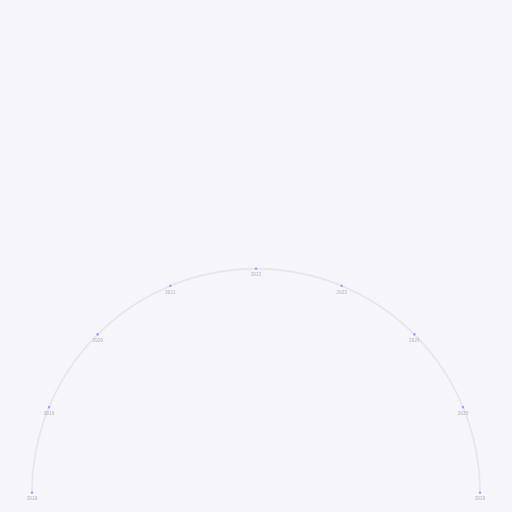
t = 0.00 s
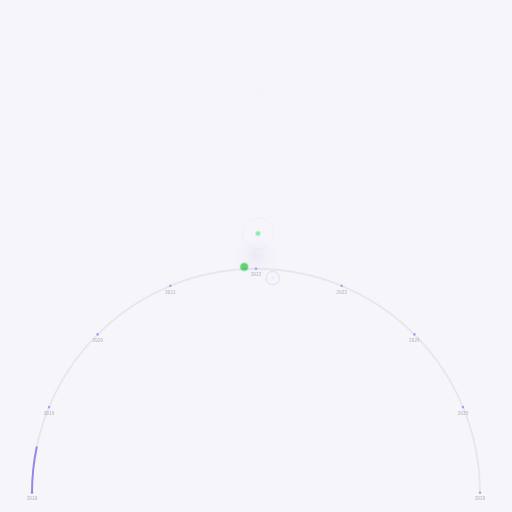
t = 1.99 s
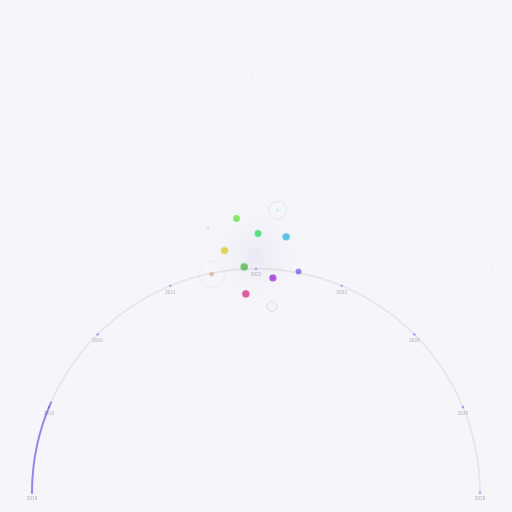
t = 4.00 s
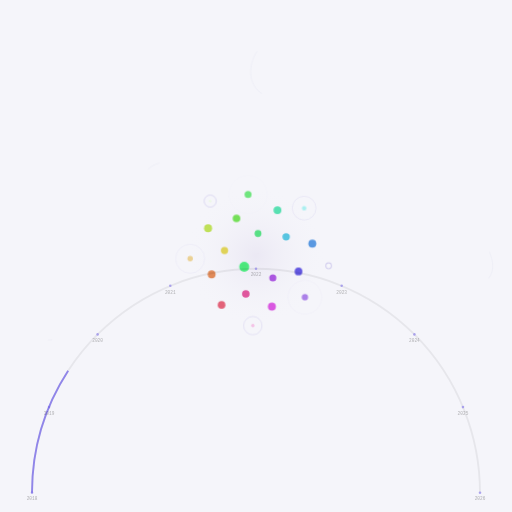
t = 5.50 s
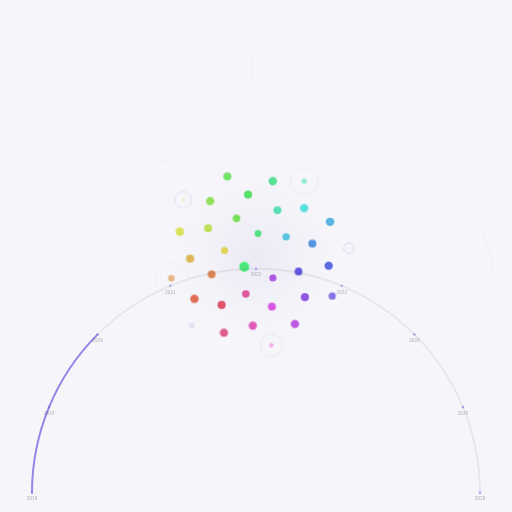
t = 7.50 s
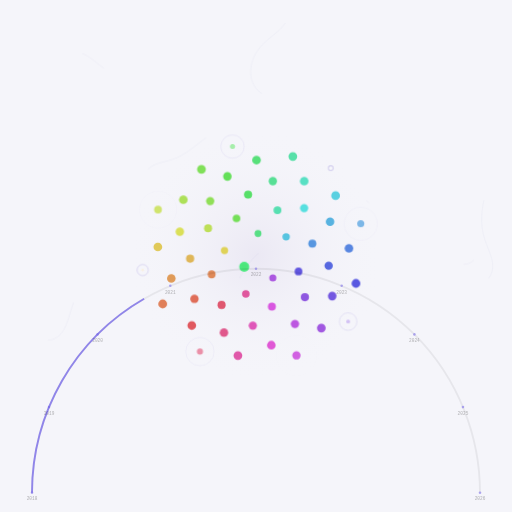
t = 10.00 s

The animated SVG that drew these frames (rendered in a browser with its animation timeline set to each time). Animation: 2 SMIL elements (animate=2), 7 CSS @keyframes rules; frames cover the first 10.00 s, repeats indefinitely.

<svg xmlns="http://www.w3.org/2000/svg" viewBox="0 0 800 800" width="800" height="800">
<defs>
<filter id="spiralGlow" x="-50%" y="-50%" width="200%" height="200%"><feGaussianBlur in="SourceGraphic" stdDeviation="3" result="b"/><feComposite in="SourceGraphic" in2="b" operator="over"/></filter>
<radialGradient id="bgRad" cx="50%" cy="50%" r="0%">
  <stop offset="0%" stop-color="#d8d0e8" stop-opacity="0.35"/>
  <stop offset="100%" stop-color="#f5f5fa" stop-opacity="0"/>
  <animate attributeName="r" from="0%" to="75%" dur="30.0s" fill="freeze"/>
</radialGradient>
</defs>
<style>
  @keyframes dotAppear{
    0%{r:0;opacity:0;fill:white}
    8%{opacity:1;fill:white}
    25%{opacity:.9}
    50%{opacity:.88}
    100%{opacity:.85}
  }
  @keyframes pulse{
    0%,100%{opacity:.7;r:6.0}
    50%{opacity:1;r:8.0}
  }
  @keyframes ripple{
    0%{r:0;opacity:.55;stroke-width:1.8}
    100%{r:35;opacity:0;stroke-width:.3}
  }
  @keyframes flowDraw{
    0%{stroke-dashoffset:var(--len,500)}
    100%{stroke-dashoffset:0}
  }
  @keyframes glowIn{
    0%{opacity:0}
    100%{opacity:1}
  }
  @keyframes arcFill{
    0%{stroke-dashoffset:1099.6}
    100%{stroke-dashoffset:0}
  }
  @keyframes bgRadial{
    0%{r:0%;opacity:0}
    100%{r:70%;opacity:.25}
  }
  .fd{fill:none;animation:flowDraw var(--dur,4s) ease-in-out var(--del,0s) both}
</style>
<rect width="800" height="800" fill="#f5f5fa"/>
<rect width="800" height="800" fill="url(#bgRad)"/>
<g id="flowField" opacity="0.22">
<path class="fd" d="M409.5,146.6 L405.8,143.8 L402.4,140.7 L399.4,137.2 L396.9,133.4 L394.9,129.3 L393.3,124.9 L392.3,120.4 L391.8,115.9 L391.6,111.3 L392.0,106.7 L392.7,102.1 L393.7,97.7 L395.1,93.3 L396.8,89.0 L398.8,84.9 L401.2,80.9 L403.8,77.1 L406.6,73.5 L409.7,70.1 L413.0,66.8 L416.4,63.7 L419.9,60.7 L423.4,57.8 L427.0,54.9 L430.5,52.0 L434.0,49.0 L437.4,45.9 L440.6,42.5 L443.5,39.0 L446.3,35.3" stroke="rgb(68,82,160)" stroke-width="0.8" opacity="0.35" stroke-dasharray="138.0" style="--len:138.0;--dur:10.5s;--del:0.0s"/>
<path class="fd" d="M763.4,435.0 L766.0,431.1 L767.9,427.0 L769.2,422.6 L769.8,418.0 L769.8,413.4 L769.3,408.8 L768.4,404.3 L767.1,399.9 L765.6,395.6 L764.0,391.3 L762.3,387.0 L760.6,382.7 L759.0,378.4 L757.5,374.0 L756.2,369.6 L755.1,365.2 L754.2,360.7 L753.5,356.1 L753.0,351.5 L752.7,347.0 L752.7,342.4 L752.8,337.8 L753.0,333.2 L753.5,328.6 L754.1,324.0 L754.8,319.5 L755.7,315.0 L756.6,310.5 L757.7,306.0 L758.9,301.5" stroke="rgb(68,78,160)" stroke-width="0.8" opacity="0.35" stroke-dasharray="138.0" style="--len:138.0;--dur:11.0s;--del:1.2s"/>
<path class="fd" d="M231.3,264.6 L234.7,261.5 L238.5,258.9 L242.7,256.9 L247.0,255.4 L251.4,254.1 L255.8,252.9 L260.3,251.7 L264.7,250.5 L269.1,249.1 L273.4,247.5 L277.7,245.7 L281.8,243.7 L285.8,241.4 L289.7,239.0 L293.6,236.5 L297.3,233.8 L301.0,231.1 L304.7,228.3 L308.3,225.5 L312.0,222.7 L315.6,219.9 L319.3,217.1 L323.0,214.4 L326.7,211.7 L330.4,209.0 L334.2,206.3 L337.9,203.6 L341.6,200.9 L345.2,198.0 L348.8,195.1" stroke="rgb(68,73,160)" stroke-width="0.8" opacity="0.35" stroke-dasharray="138.0" style="--len:138.0;--dur:11.5s;--del:2.4s"/>
<path class="fd" d="M74.7,531.7 L79.2,531.1 L83.6,529.8 L87.7,527.7 L91.4,525.0 L94.7,521.8 L97.6,518.2 L100.0,514.3 L102.1,510.2 L103.9,505.9 L105.5,501.6 L107.0,497.3 L108.4,492.9 L109.7,488.5 L111.1,484.1 L112.5,479.7 L113.9,475.3 L115.5,471.0 L117.1,466.7 L118.9,462.5 L120.9,458.3 L123.0,454.2 L125.3,450.2 L127.8,446.4 L130.5,442.6 L133.3,439.0 L136.3,435.6 L139.5,432.2 L142.8,429.0 L146.2,425.9 L149.6,422.8" stroke="rgb(68,68,160)" stroke-width="0.8" opacity="0.35" stroke-dasharray="138.0" style="--len:138.0;--dur:12.0s;--del:3.6s"/>
<path class="fd" d="M404.0,395.7 L400.6,398.8 L397.3,402.0 L394.1,405.4 L391.1,408.8 L388.2,412.4 L385.3,416.0 L382.7,419.8 L380.2,423.6 L377.9,427.6 L375.8,431.7 L374.1,436.0 L372.6,440.3 L371.5,444.8 L370.7,449.3 L370.2,453.9 L370.1,458.5 L370.2,463.1 L370.5,467.7 L371.0,472.3 L371.5,476.8 L372.2,481.4 L372.9,486.0 L373.6,490.5 L374.3,495.0 L375.1,499.6 L375.9,504.1 L376.7,508.6 L377.6,513.1 L378.5,517.6 L379.5,522.1" stroke="rgb(73,68,160)" stroke-width="0.8" opacity="0.35" stroke-dasharray="138.0" style="--len:138.0;--dur:12.5s;--del:4.8s"/>
<path class="fd" d="M128.3,83.7 L132.6,85.5 L136.6,87.6 L140.5,90.1 L144.3,92.7 L147.9,95.5 L151.5,98.4 L155.1,101.3 L158.8,104.1 L162.5,106.8 L166.4,109.3 L170.3,111.6 L174.5,113.6 L178.7,115.3 L183.1,116.7 L187.6,117.8 L192.1,118.5 L196.7,118.9 L201.3,119.0 L205.9,118.9 L210.5,118.6 L215.1,118.1 L219.6,117.6 L224.2,117.0 L228.8,116.5 L233.4,116.1 L238.0,115.9 L242.6,115.9 L247.2,116.2 L251.7,116.7 L256.2,117.7" stroke="rgb(78,68,160)" stroke-width="0.8" opacity="0.35" stroke-dasharray="138.0" style="--len:138.0;--dur:10.5s;--del:6.0s"/>
<path class="fd" d="M724.3,412.9 L728.8,412.6 L733.2,411.2 L737.3,409.1 L740.9,406.2 L743.8,402.7 L746.2,398.7 L747.9,394.4 L749.1,390.0 L749.9,385.5 L750.4,380.9 L750.6,376.3 L750.7,371.7 L750.7,367.1 L750.7,362.5 L750.7,357.9 L750.8,353.3 L751.0,348.7 L751.2,344.1 L751.5,339.5 L752.0,335.0 L752.6,330.4 L753.2,325.8 L754.0,321.3 L754.9,316.8 L755.9,312.3 L757.0,307.8 L758.2,303.4 L759.4,299.0 L760.7,294.5 L762.0,290.1" stroke="rgb(82,68,160)" stroke-width="0.8" opacity="0.35" stroke-dasharray="138.0" style="--len:138.0;--dur:11.0s;--del:7.2s"/>
<path class="fd" d="M576.4,317.3 L573.1,314.0 L570.1,310.6 L567.1,307.1 L564.1,303.6 L561.1,300.1 L558.0,296.7 L554.7,293.5 L551.1,290.6 L547.3,288.0 L543.2,286.0 L538.8,284.6 L534.2,284.0 L529.6,284.2 L525.1,285.0 L520.7,286.5 L516.6,288.4 L512.5,290.7 L508.7,293.1 L504.8,295.7 L501.0,298.3 L497.2,300.8 L493.3,303.3 L489.3,305.6 L485.3,307.8 L481.1,309.8 L476.9,311.6 L472.6,313.2 L468.3,314.7 L463.9,316.1 L459.5,317.3" stroke="rgb(87,68,160)" stroke-width="0.8" opacity="0.35" stroke-dasharray="138.0" style="--len:138.0;--dur:11.5s;--del:8.4s"/>
<path class="fd" d="M702.3,615.5 L706.3,617.6 L710.6,619.4 L714.9,620.8 L719.5,621.8 L724.0,622.1 L728.6,621.9 L733.2,621.1 L737.5,619.7 L741.8,617.9 L745.8,615.7 L749.8,613.3 L753.6,610.8 L757.4,608.2 L761.2,605.6 L765.0,603.0 L768.8,600.5 L772.8,598.1 L776.8,595.9 L780.9,593.8 L785.1,591.9 L789.3,590.1 L793.6,588.3 L797.8,586.6" stroke="rgb(91,68,160)" stroke-width="0.8" opacity="0.35" stroke-dasharray="106.0" style="--len:106.0;--dur:12.0s;--del:9.6s"/>
<path class="fd" d="M761.7,791.8 L765.3,794.5 L768.9,797.4" stroke="rgb(96,68,160)" stroke-width="0.8" opacity="0.35" stroke-dasharray="9.0" style="--len:9.0;--dur:12.5s;--del:10.8s"/>
<path class="fd" d="M218.0,659.1 L217.6,663.6 L216.8,668.2 L215.5,672.6 L213.8,676.9 L211.7,681.0 L209.2,684.8 L206.3,688.4 L203.1,691.7 L199.7,694.7 L196.0,697.5 L192.2,700.1 L188.3,702.6 L184.4,705.0 L180.5,707.4 L176.5,709.7 L172.6,712.2 L168.8,714.8 L165.1,717.5 L161.6,720.4 L158.2,723.6 L155.1,726.9 L152.2,730.5 L149.6,734.3 L147.2,738.2 L145.2,742.4 L143.3,746.6 L141.7,750.9 L140.3,755.2 L138.9,759.6 L137.6,764.1" stroke="rgb(100,68,160)" stroke-width="0.8" opacity="0.35" stroke-dasharray="138.0" style="--len:138.0;--dur:10.5s;--del:12.0s"/>
<path class="fd" d="M321.1,601.6 L317.0,599.4 L312.7,597.9 L308.2,597.0 L303.6,596.9 L299.0,597.5 L294.6,598.7 L290.3,600.4 L286.3,602.6 L282.5,605.2 L278.9,608.1 L275.6,611.3 L272.6,614.8 L269.8,618.4 L267.2,622.2 L264.8,626.2 L262.7,630.2 L260.6,634.4 L258.7,638.5 L256.9,642.8 L255.1,647.0 L253.2,651.2 L251.4,655.4 L249.5,659.6 L247.4,663.7 L245.3,667.8 L242.9,671.8 L240.4,675.6 L237.7,679.3 L234.8,682.9 L231.7,686.3" stroke="rgb(105,68,160)" stroke-width="0.8" opacity="0.35" stroke-dasharray="138.0" style="--len:138.0;--dur:11.0s;--del:13.2s"/>
<path class="fd" d="M330.1,522.2 L326.6,519.2 L322.7,516.9 L318.3,515.3 L313.8,514.6 L309.2,514.7 L304.7,515.6 L300.4,517.3 L296.4,519.5 L292.7,522.2 L289.2,525.3 L286.0,528.6 L283.0,532.1 L280.2,535.7 L277.6,539.5 L275.1,543.4 L272.7,547.3 L270.4,551.3 L268.3,555.3 L266.2,559.5 L264.3,563.6 L262.5,567.9 L260.8,572.1 L259.3,576.5 L258.0,580.9 L256.8,585.4 L255.9,589.9 L255.0,594.4 L254.4,598.9 L253.8,603.5 L253.4,608.1" stroke="rgb(110,68,160)" stroke-width="0.8" opacity="0.35" stroke-dasharray="138.0" style="--len:138.0;--dur:11.5s;--del:14.4s"/>
<path class="fd" d="M112.4,128.6 L114.3,124.4 L117.0,120.7 L120.6,117.8 L124.8,115.8 L129.2,114.8 L133.8,114.7 L138.4,115.2 L142.9,116.1 L147.3,117.4 L151.7,118.9 L156.0,120.4 L160.4,121.9 L164.8,123.2 L169.2,124.5 L173.7,125.5 L178.2,126.3 L182.8,126.8 L187.4,127.1 L192.0,127.1 L196.6,126.9 L201.2,126.5 L205.7,125.9 L210.3,125.2 L214.8,124.4 L219.3,123.6 L223.9,122.8 L228.4,122.0 L233.0,121.4 L237.5,121.0 L242.1,120.9" stroke="rgb(114,68,160)" stroke-width="0.8" opacity="0.35" stroke-dasharray="138.0" style="--len:138.0;--dur:12.0s;--del:15.6s"/>
<path class="fd" d="M439.1,23.8 L443.0,21.3 L446.4,18.2 L449.3,14.6 L451.6,10.7 L453.5,6.5 L454.9,2.1" stroke="rgb(119,68,160)" stroke-width="0.8" opacity="0.35" stroke-dasharray="28.0" style="--len:28.0;--dur:12.5s;--del:16.8s"/>
</g>
<g id="ripples">
<circle cx="381.6" cy="416.9" r="0" fill="none" stroke="rgba(100,80,200,0.45)" stroke-width="1.8" opacity="0" style="animation:ripple 1.5s ease-out 0.00s both"/>
<circle cx="403.1" cy="364.8" r="0" fill="none" stroke="rgba(100,80,200,0.45)" stroke-width="1.8" opacity="0" style="animation:ripple 1.5s ease-out 1.20s both"/>
<circle cx="426.3" cy="434.3" r="0" fill="none" stroke="rgba(100,80,200,0.45)" stroke-width="1.8" opacity="0" style="animation:ripple 1.5s ease-out 1.70s both"/>
<circle cx="350.8" cy="391.3" r="0" fill="none" stroke="rgba(100,80,200,0.45)" stroke-width="1.8" opacity="0" style="animation:ripple 1.5s ease-out 2.08s both"/>
<circle cx="447.1" cy="370.0" r="0" fill="none" stroke="rgba(100,80,200,0.45)" stroke-width="1.8" opacity="0" style="animation:ripple 1.5s ease-out 2.40s both"/>
<circle cx="384.1" cy="459.1" r="0" fill="none" stroke="rgba(100,80,200,0.45)" stroke-width="1.8" opacity="0" style="animation:ripple 1.5s ease-out 2.68s both"/>
<circle cx="369.5" cy="341.3" r="0" fill="none" stroke="rgba(100,80,200,0.45)" stroke-width="1.8" opacity="0" style="animation:ripple 1.5s ease-out 2.94s both"/>
<circle cx="466.4" cy="424.2" r="0" fill="none" stroke="rgba(100,80,200,0.45)" stroke-width="1.8" opacity="0" style="animation:ripple 1.5s ease-out 3.17s both"/>
<circle cx="330.7" cy="428.6" r="0" fill="none" stroke="rgba(100,80,200,0.45)" stroke-width="1.8" opacity="0" style="animation:ripple 1.5s ease-out 3.39s both"/>
<circle cx="433.5" cy="328.4" r="0" fill="none" stroke="rgba(100,80,200,0.45)" stroke-width="1.8" opacity="0" style="animation:ripple 1.5s ease-out 3.60s both"/>
<circle cx="424.8" cy="479.1" r="0" fill="none" stroke="rgba(100,80,200,0.45)" stroke-width="1.8" opacity="0" style="animation:ripple 1.5s ease-out 3.79s both"/>
<circle cx="325.1" cy="356.6" r="0" fill="none" stroke="rgba(100,80,200,0.45)" stroke-width="1.8" opacity="0" style="animation:ripple 1.5s ease-out 3.98s both"/>
<circle cx="488.0" cy="380.7" r="0" fill="none" stroke="rgba(100,80,200,0.45)" stroke-width="1.8" opacity="0" style="animation:ripple 1.5s ease-out 4.16s both"/>
<circle cx="346.2" cy="476.5" r="0" fill="none" stroke="rgba(100,80,200,0.45)" stroke-width="1.8" opacity="0" style="animation:ripple 1.5s ease-out 4.33s both"/>
<circle cx="387.6" cy="304.0" r="0" fill="none" stroke="rgba(100,80,200,0.45)" stroke-width="1.8" opacity="0" style="animation:ripple 1.5s ease-out 4.49s both"/>
<circle cx="476.4" cy="464.4" r="0" fill="none" stroke="rgba(100,80,200,0.45)" stroke-width="1.8" opacity="0" style="animation:ripple 1.5s ease-out 4.65s both"/>
<circle cx="297.1" cy="404.2" r="0" fill="none" stroke="rgba(100,80,200,0.45)" stroke-width="1.8" opacity="0" style="animation:ripple 1.5s ease-out 4.80s both"/>
<circle cx="475.2" cy="325.2" r="0" fill="none" stroke="rgba(100,80,200,0.45)" stroke-width="1.8" opacity="0" style="animation:ripple 1.5s ease-out 4.95s both"/>
<circle cx="395.0" cy="508.8" r="0" fill="none" stroke="rgba(100,80,200,0.45)" stroke-width="1.8" opacity="0" style="animation:ripple 1.5s ease-out 5.09s both"/>
<circle cx="328.4" cy="314.2" r="0" fill="none" stroke="rgba(100,80,200,0.45)" stroke-width="1.8" opacity="0" style="animation:ripple 1.5s ease-out 5.24s both"/>
<circle cx="513.5" cy="415.3" r="0" fill="none" stroke="rgba(100,80,200,0.45)" stroke-width="1.8" opacity="0" style="animation:ripple 1.5s ease-out 5.38s both"/>
<circle cx="303.8" cy="466.9" r="0" fill="none" stroke="rgba(100,80,200,0.45)" stroke-width="1.8" opacity="0" style="animation:ripple 1.5s ease-out 5.53s both"/>
<circle cx="426.3" cy="283.1" r="0" fill="none" stroke="rgba(100,80,200,0.45)" stroke-width="1.8" opacity="0" style="animation:ripple 1.5s ease-out 5.68s both"/>
<circle cx="460.9" cy="506.2" r="0" fill="none" stroke="rgba(100,80,200,0.45)" stroke-width="1.8" opacity="0" style="animation:ripple 1.5s ease-out 5.82s both"/>
<circle cx="281.0" cy="362.0" r="0" fill="none" stroke="rgba(100,80,200,0.45)" stroke-width="1.8" opacity="0" style="animation:ripple 1.5s ease-out 5.97s both"/>
<circle cx="515.7" cy="346.6" r="0" fill="none" stroke="rgba(100,80,200,0.45)" stroke-width="1.8" opacity="0" style="animation:ripple 1.5s ease-out 6.11s both"/>
<circle cx="349.9" cy="519.8" r="0" fill="none" stroke="rgba(100,80,200,0.45)" stroke-width="1.8" opacity="0" style="animation:ripple 1.5s ease-out 6.26s both"/>
<circle cx="355.3" cy="275.6" r="0" fill="none" stroke="rgba(100,80,200,0.45)" stroke-width="1.8" opacity="0" style="animation:ripple 1.5s ease-out 6.40s both"/>
<circle cx="519.1" cy="462.6" r="0" fill="none" stroke="rgba(100,80,200,0.45)" stroke-width="1.8" opacity="0" style="animation:ripple 1.5s ease-out 6.55s both"/>
<circle cx="267.7" cy="434.9" r="0" fill="none" stroke="rgba(100,80,200,0.45)" stroke-width="1.8" opacity="0" style="animation:ripple 1.5s ease-out 6.70s both"/>
<circle cx="475.3" cy="283.0" r="0" fill="none" stroke="rgba(100,80,200,0.45)" stroke-width="1.8" opacity="0" style="animation:ripple 1.5s ease-out 6.84s both"/>
<circle cx="423.9" cy="539.3" r="0" fill="none" stroke="rgba(100,80,200,0.45)" stroke-width="1.8" opacity="0" style="animation:ripple 1.5s ease-out 6.99s both"/>
<circle cx="286.5" cy="312.1" r="0" fill="none" stroke="rgba(100,80,200,0.45)" stroke-width="1.8" opacity="0" style="animation:ripple 1.5s ease-out 7.13s both"/>
<circle cx="545.2" cy="388.0" r="0" fill="none" stroke="rgba(100,80,200,0.45)" stroke-width="1.8" opacity="0" style="animation:ripple 1.5s ease-out 7.28s both"/>
<circle cx="299.6" cy="508.5" r="0" fill="none" stroke="rgba(100,80,200,0.45)" stroke-width="1.8" opacity="0" style="animation:ripple 1.5s ease-out 7.42s both"/>
<circle cx="400.8" cy="250.1" r="0" fill="none" stroke="rgba(100,80,200,0.45)" stroke-width="1.8" opacity="0" style="animation:ripple 1.5s ease-out 7.57s both"/>
<circle cx="502.1" cy="512.6" r="0" fill="none" stroke="rgba(100,80,200,0.45)" stroke-width="1.8" opacity="0" style="animation:ripple 1.5s ease-out 7.71s both"/>
<circle cx="246.6" cy="385.8" r="0" fill="none" stroke="rgba(100,80,200,0.45)" stroke-width="1.8" opacity="0" style="animation:ripple 1.5s ease-out 7.86s both"/>
<circle cx="524.3" cy="305.7" r="0" fill="none" stroke="rgba(100,80,200,0.45)" stroke-width="1.8" opacity="0" style="animation:ripple 1.5s ease-out 8.01s both"/>
<circle cx="371.7" cy="555.5" r="0" fill="none" stroke="rgba(100,80,200,0.45)" stroke-width="1.8" opacity="0" style="animation:ripple 1.5s ease-out 8.15s both"/>
<circle cx="314.8" cy="264.6" r="0" fill="none" stroke="rgba(100,80,200,0.45)" stroke-width="1.8" opacity="0" style="animation:ripple 1.5s ease-out 8.30s both"/>
<circle cx="556.2" cy="442.8" r="0" fill="none" stroke="rgba(100,80,200,0.45)" stroke-width="1.8" opacity="0" style="animation:ripple 1.5s ease-out 8.44s both"/>
<circle cx="254.2" cy="474.8" r="0" fill="none" stroke="rgba(100,80,200,0.45)" stroke-width="1.8" opacity="0" style="animation:ripple 1.5s ease-out 8.59s both"/>
<circle cx="457.6" cy="244.6" r="0" fill="none" stroke="rgba(100,80,200,0.45)" stroke-width="1.8" opacity="0" style="animation:ripple 1.5s ease-out 8.73s both"/>
<circle cx="463.2" cy="555.3" r="0" fill="none" stroke="rgba(100,80,200,0.45)" stroke-width="1.8" opacity="0" style="animation:ripple 1.5s ease-out 8.88s both"/>
<circle cx="246.9" cy="327.4" r="0" fill="none" stroke="rgba(100,80,200,0.45)" stroke-width="1.8" opacity="0" style="animation:ripple 1.5s ease-out 9.03s both"/>
<circle cx="563.7" cy="349.6" r="0" fill="none" stroke="rgba(100,80,200,0.45)" stroke-width="1.8" opacity="0" style="animation:ripple 1.5s ease-out 9.17s both"/>
<circle cx="312.4" cy="549.3" r="0" fill="none" stroke="rgba(100,80,200,0.45)" stroke-width="1.8" opacity="0" style="animation:ripple 1.5s ease-out 9.32s both"/>
<circle cx="363.3" cy="229.0" r="0" fill="none" stroke="rgba(100,80,200,0.45)" stroke-width="1.8" opacity="0" style="animation:ripple 1.5s ease-out 9.46s both"/>
<circle cx="544.0" cy="502.4" r="0" fill="none" stroke="rgba(100,80,200,0.45)" stroke-width="1.8" opacity="0" style="animation:ripple 1.5s ease-out 9.61s both"/>
<circle cx="222.9" cy="422.0" r="0" fill="none" stroke="rgba(100,80,200,0.45)" stroke-width="1.8" opacity="0" style="animation:ripple 1.5s ease-out 9.76s both"/>
<circle cx="516.8" cy="262.8" r="0" fill="none" stroke="rgba(100,80,200,0.45)" stroke-width="1.8" opacity="0" style="animation:ripple 1.5s ease-out 9.90s both"/>
<circle cx="406.6" cy="581.8" r="0" fill="none" stroke="rgba(100,80,200,0.45)" stroke-width="1.8" opacity="0" style="animation:ripple 1.5s ease-out 10.05s both"/>
<circle cx="271.1" cy="269.2" r="0" fill="none" stroke="rgba(100,80,200,0.45)" stroke-width="1.8" opacity="0" style="animation:ripple 1.5s ease-out 10.19s both"/>
<circle cx="585.1" cy="409.5" r="0" fill="none" stroke="rgba(100,80,200,0.45)" stroke-width="1.8" opacity="0" style="animation:ripple 1.5s ease-out 10.34s both"/>
<circle cx="255.8" cy="519.1" r="0" fill="none" stroke="rgba(100,80,200,0.45)" stroke-width="1.8" opacity="0" style="animation:ripple 1.5s ease-out 10.48s both"/>
<circle cx="426.1" cy="213.2" r="0" fill="none" stroke="rgba(100,80,200,0.45)" stroke-width="1.8" opacity="0" style="animation:ripple 1.5s ease-out 10.63s both"/>
<circle cx="507.9" cy="556.8" r="0" fill="none" stroke="rgba(100,80,200,0.45)" stroke-width="1.8" opacity="0" style="animation:ripple 1.5s ease-out 10.78s both"/>
<circle cx="213.0" cy="356.9" r="0" fill="none" stroke="rgba(100,80,200,0.45)" stroke-width="1.8" opacity="0" style="animation:ripple 1.5s ease-out 10.92s both"/>
<circle cx="568.4" cy="304.6" r="0" fill="none" stroke="rgba(100,80,200,0.45)" stroke-width="1.8" opacity="0" style="animation:ripple 1.5s ease-out 11.07s both"/>
<circle cx="339.7" cy="585.6" r="0" fill="none" stroke="rgba(100,80,200,0.45)" stroke-width="1.8" opacity="0" style="animation:ripple 1.5s ease-out 11.21s both"/>
<circle cx="318.4" cy="221.0" r="0" fill="none" stroke="rgba(100,80,200,0.45)" stroke-width="1.8" opacity="0" style="animation:ripple 1.5s ease-out 11.36s both"/>
<circle cx="582.6" cy="477.5" r="0" fill="none" stroke="rgba(100,80,200,0.45)" stroke-width="1.8" opacity="0" style="animation:ripple 1.5s ease-out 11.50s both"/>
<circle cx="211.5" cy="466.7" r="0" fill="none" stroke="rgba(100,80,200,0.45)" stroke-width="1.8" opacity="0" style="animation:ripple 1.5s ease-out 11.65s both"/>
<circle cx="494.6" cy="222.2" r="0" fill="none" stroke="rgba(100,80,200,0.45)" stroke-width="1.8" opacity="0" style="animation:ripple 1.5s ease-out 11.79s both"/>
<circle cx="450.7" cy="596.6" r="0" fill="none" stroke="rgba(100,80,200,0.45)" stroke-width="1.8" opacity="0" style="animation:ripple 1.5s ease-out 11.94s both"/>
<circle cx="228.5" cy="288.5" r="0" fill="none" stroke="rgba(100,80,200,0.45)" stroke-width="1.8" opacity="0" style="animation:ripple 1.5s ease-out 12.09s both"/>
<circle cx="603.3" cy="366.1" r="0" fill="none" stroke="rgba(100,80,200,0.45)" stroke-width="1.8" opacity="0" style="animation:ripple 1.5s ease-out 12.23s both"/>
<circle cx="272.1" cy="563.4" r="0" fill="none" stroke="rgba(100,80,200,0.45)" stroke-width="1.8" opacity="0" style="animation:ripple 1.5s ease-out 12.38s both"/>
<circle cx="383.8" cy="191.6" r="0" fill="none" stroke="rgba(100,80,200,0.45)" stroke-width="1.8" opacity="0" style="animation:ripple 1.5s ease-out 12.52s both"/>
<circle cx="553.8" cy="543.8" r="0" fill="none" stroke="rgba(100,80,200,0.45)" stroke-width="1.8" opacity="0" style="animation:ripple 1.5s ease-out 12.67s both"/>
<circle cx="188.0" cy="397.9" r="0" fill="none" stroke="rgba(100,80,200,0.45)" stroke-width="1.8" opacity="0" style="animation:ripple 1.5s ease-out 12.81s both"/>
<circle cx="558.9" cy="257.4" r="0" fill="none" stroke="rgba(100,80,200,0.45)" stroke-width="1.8" opacity="0" style="animation:ripple 1.5s ease-out 12.96s both"/>
<circle cx="379.1" cy="613.9" r="0" fill="none" stroke="rgba(100,80,200,0.45)" stroke-width="1.8" opacity="0" style="animation:ripple 1.5s ease-out 13.11s both"/>
<circle cx="270.1" cy="226.9" r="0" fill="none" stroke="rgba(100,80,200,0.45)" stroke-width="1.8" opacity="0" style="animation:ripple 1.5s ease-out 13.25s both"/>
<circle cx="614.1" cy="440.1" r="0" fill="none" stroke="rgba(100,80,200,0.45)" stroke-width="1.8" opacity="0" style="animation:ripple 1.5s ease-out 13.40s both"/>
<circle cx="213.8" cy="515.8" r="0" fill="none" stroke="rgba(100,80,200,0.45)" stroke-width="1.8" opacity="0" style="animation:ripple 1.5s ease-out 13.54s both"/>
<circle cx="459.4" cy="187.5" r="0" fill="none" stroke="rgba(100,80,200,0.45)" stroke-width="1.8" opacity="0" style="animation:ripple 1.5s ease-out 13.69s both"/>
<circle cx="500.4" cy="598.1" r="0" fill="none" stroke="rgba(100,80,200,0.45)" stroke-width="1.8" opacity="0" style="animation:ripple 1.5s ease-out 13.84s both"/>
<circle cx="190.8" cy="321.2" r="0" fill="none" stroke="rgba(100,80,200,0.45)" stroke-width="1.8" opacity="0" style="animation:ripple 1.5s ease-out 13.98s both"/>
<circle cx="608.7" cy="316.3" r="0" fill="none" stroke="rgba(100,80,200,0.45)" stroke-width="1.8" opacity="0" style="animation:ripple 1.5s ease-out 14.13s both"/>
<circle cx="302.0" cy="604.0" r="0" fill="none" stroke="rgba(100,80,200,0.45)" stroke-width="1.8" opacity="0" style="animation:ripple 1.5s ease-out 14.27s both"/>
<circle cx="334.1" cy="182.1" r="0" fill="none" stroke="rgba(100,80,200,0.45)" stroke-width="1.8" opacity="0" style="animation:ripple 1.5s ease-out 14.42s both"/>
<circle cx="597.0" cy="516.8" r="0" fill="none" stroke="rgba(100,80,200,0.45)" stroke-width="1.8" opacity="0" style="animation:ripple 1.5s ease-out 14.56s both"/>
<circle cx="174.5" cy="447.2" r="0" fill="none" stroke="rgba(100,80,200,0.45)" stroke-width="1.8" opacity="0" style="animation:ripple 1.5s ease-out 14.71s both"/>
<circle cx="535.2" cy="211.8" r="0" fill="none" stroke="rgba(100,80,200,0.45)" stroke-width="1.8" opacity="0" style="animation:ripple 1.5s ease-out 14.86s both"/>
<circle cx="427.6" cy="631.4" r="0" fill="none" stroke="rgba(100,80,200,0.45)" stroke-width="1.8" opacity="0" style="animation:ripple 1.5s ease-out 15.00s both"/>
<circle cx="222.3" cy="247.1" r="0" fill="none" stroke="rgba(100,80,200,0.45)" stroke-width="1.8" opacity="0" style="animation:ripple 1.5s ease-out 15.15s both"/>
<circle cx="635.6" cy="392.6" r="0" fill="none" stroke="rgba(100,80,200,0.45)" stroke-width="1.8" opacity="0" style="animation:ripple 1.5s ease-out 15.29s both"/>
<circle cx="230.3" cy="565.5" r="0" fill="none" stroke="rgba(100,80,200,0.45)" stroke-width="1.8" opacity="0" style="animation:ripple 1.5s ease-out 15.44s both"/>
<circle cx="413.4" cy="162.0" r="0" fill="none" stroke="rgba(100,80,200,0.45)" stroke-width="1.8" opacity="0" style="animation:ripple 1.5s ease-out 15.58s both"/>
<circle cx="551.7" cy="585.6" r="0" fill="none" stroke="rgba(100,80,200,0.45)" stroke-width="1.8" opacity="0" style="animation:ripple 1.5s ease-out 15.73s both"/>
<circle cx="161.5" cy="365.4" r="0" fill="none" stroke="rgba(100,80,200,0.45)" stroke-width="1.8" opacity="0" style="animation:ripple 1.5s ease-out 15.88s both"/>
<circle cx="600.3" cy="263.7" r="0" fill="none" stroke="rgba(100,80,200,0.45)" stroke-width="1.8" opacity="0" style="animation:ripple 1.5s ease-out 16.02s both"/>
<circle cx="344.1" cy="637.1" r="0" fill="none" stroke="rgba(100,80,200,0.45)" stroke-width="1.8" opacity="0" style="animation:ripple 1.5s ease-out 16.17s both"/>
<circle cx="280.4" cy="186.3" r="0" fill="none" stroke="rgba(100,80,200,0.45)" stroke-width="1.8" opacity="0" style="animation:ripple 1.5s ease-out 16.31s both"/>
<circle cx="633.7" cy="477.2" r="0" fill="none" stroke="rgba(100,80,200,0.45)" stroke-width="1.8" opacity="0" style="animation:ripple 1.5s ease-out 16.46s both"/>
<circle cx="174.4" cy="501.5" r="0" fill="none" stroke="rgba(100,80,200,0.45)" stroke-width="1.8" opacity="0" style="animation:ripple 1.5s ease-out 16.60s both"/>
<circle cx="498.3" cy="171.6" r="0" fill="none" stroke="rgba(100,80,200,0.45)" stroke-width="1.8" opacity="0" style="animation:ripple 1.5s ease-out 16.75s both"/>
<circle cx="482.2" cy="636.0" r="0" fill="none" stroke="rgba(100,80,200,0.45)" stroke-width="1.8" opacity="0" style="animation:ripple 1.5s ease-out 16.89s both"/>
<circle cx="178.9" cy="280.9" r="0" fill="none" stroke="rgba(100,80,200,0.45)" stroke-width="1.8" opacity="0" style="animation:ripple 1.5s ease-out 17.04s both"/>
<circle cx="644.7" cy="338.2" r="0" fill="none" stroke="rgba(100,80,200,0.45)" stroke-width="1.8" opacity="0" style="animation:ripple 1.5s ease-out 17.19s both"/>
<circle cx="260.7" cy="611.9" r="0" fill="none" stroke="rgba(100,80,200,0.45)" stroke-width="1.8" opacity="0" style="animation:ripple 1.5s ease-out 17.33s both"/>
<circle cx="359.4" cy="148.4" r="0" fill="none" stroke="rgba(100,80,200,0.45)" stroke-width="1.8" opacity="0" style="animation:ripple 1.5s ease-out 17.48s both"/>
<circle cx="600.8" cy="558.8" r="0" fill="none" stroke="rgba(100,80,200,0.45)" stroke-width="1.8" opacity="0" style="animation:ripple 1.5s ease-out 17.62s both"/>
<circle cx="143.4" cy="418.6" r="0" fill="none" stroke="rgba(100,80,200,0.45)" stroke-width="1.8" opacity="0" style="animation:ripple 1.5s ease-out 17.77s both"/>
<circle cx="577.5" cy="212.1" r="0" fill="none" stroke="rgba(100,80,200,0.45)" stroke-width="1.8" opacity="0" style="animation:ripple 1.5s ease-out 17.91s both"/>
<circle cx="396.1" cy="659.7" r="0" fill="none" stroke="rgba(100,80,200,0.45)" stroke-width="1.8" opacity="0" style="animation:ripple 1.5s ease-out 18.06s both"/>
<circle cx="226.7" cy="205.0" r="0" fill="none" stroke="rgba(100,80,200,0.45)" stroke-width="1.8" opacity="0" style="animation:ripple 1.5s ease-out 18.21s both"/>
<circle cx="660.7" cy="426.8" r="0" fill="none" stroke="rgba(100,80,200,0.45)" stroke-width="1.8" opacity="0" style="animation:ripple 1.5s ease-out 18.35s both"/>
<circle cx="188.7" cy="557.0" r="0" fill="none" stroke="rgba(100,80,200,0.45)" stroke-width="1.8" opacity="0" style="animation:ripple 1.5s ease-out 18.50s both"/>
<circle cx="450.0" cy="140.3" r="0" fill="none" stroke="rgba(100,80,200,0.45)" stroke-width="1.8" opacity="0" style="animation:ripple 1.5s ease-out 18.64s both"/>
<circle cx="539.2" cy="626.2" r="0" fill="none" stroke="rgba(100,80,200,0.45)" stroke-width="1.8" opacity="0" style="animation:ripple 1.5s ease-out 18.79s both"/>
<circle cx="143.4" cy="326.9" r="0" fill="none" stroke="rgba(100,80,200,0.45)" stroke-width="1.8" opacity="0" style="animation:ripple 1.5s ease-out 18.93s both"/>
<circle cx="639.6" cy="280.1" r="0" fill="none" stroke="rgba(100,80,200,0.45)" stroke-width="1.8" opacity="0" style="animation:ripple 1.5s ease-out 19.08s both"/>
<circle cx="303.9" cy="651.4" r="0" fill="none" stroke="rgba(100,80,200,0.45)" stroke-width="1.8" opacity="0" style="animation:ripple 1.5s ease-out 19.44s both"/>
<circle cx="300.7" cy="148.6" r="0" fill="none" stroke="rgba(100,80,200,0.45)" stroke-width="1.8" opacity="0" style="animation:ripple 1.5s ease-out 19.81s both"/>
<circle cx="644.1" cy="518.8" r="0" fill="none" stroke="rgba(100,80,200,0.45)" stroke-width="1.8" opacity="0" style="animation:ripple 1.5s ease-out 20.18s both"/>
<circle cx="138.7" cy="477.6" r="0" fill="none" stroke="rgba(100,80,200,0.45)" stroke-width="1.8" opacity="0" style="animation:ripple 1.5s ease-out 20.54s both"/>
<circle cx="540.8" cy="165.3" r="0" fill="none" stroke="rgba(100,80,200,0.45)" stroke-width="1.8" opacity="0" style="animation:ripple 1.5s ease-out 20.89s both"/>
<circle cx="454.9" cy="669.3" r="0" fill="none" stroke="rgba(100,80,200,0.45)" stroke-width="1.8" opacity="0" style="animation:ripple 1.5s ease-out 21.23s both"/>
<circle cx="176.6" cy="237.9" r="0" fill="none" stroke="rgba(100,80,200,0.45)" stroke-width="1.8" opacity="0" style="animation:ripple 1.5s ease-out 21.56s both"/>
<circle cx="675.3" cy="368.6" r="0" fill="none" stroke="rgba(100,80,200,0.45)" stroke-width="1.8" opacity="0" style="animation:ripple 1.5s ease-out 21.89s both"/>
<circle cx="217.5" cy="610.0" r="0" fill="none" stroke="rgba(100,80,200,0.45)" stroke-width="1.8" opacity="0" style="animation:ripple 1.5s ease-out 22.21s both"/>
<circle cx="392.7" cy="120.7" r="0" fill="none" stroke="rgba(100,80,200,0.45)" stroke-width="1.8" opacity="0" style="animation:ripple 1.5s ease-out 22.52s both"/>
<circle cx="594.8" cy="601.8" r="0" fill="none" stroke="rgba(100,80,200,0.45)" stroke-width="1.8" opacity="0" style="animation:ripple 1.5s ease-out 22.82s both"/>
<circle cx="118.9" cy="382.7" r="0" fill="none" stroke="rgba(100,80,200,0.45)" stroke-width="1.8" opacity="0" style="animation:ripple 1.5s ease-out 23.12s both"/>
<circle cx="619.8" cy="222.2" r="0" fill="none" stroke="rgba(100,80,200,0.45)" stroke-width="1.8" opacity="0" style="animation:ripple 1.5s ease-out 23.40s both"/>
<circle cx="357.9" cy="680.7" r="0" fill="none" stroke="rgba(100,80,200,0.45)" stroke-width="1.8" opacity="0" style="animation:ripple 1.5s ease-out 23.68s both"/>
<circle cx="240.8" cy="163.7" r="0" fill="none" stroke="rgba(100,80,200,0.45)" stroke-width="1.8" opacity="0" style="animation:ripple 1.5s ease-out 23.95s both"/>
<circle cx="678.0" cy="467.0" r="0" fill="none" stroke="rgba(100,80,200,0.45)" stroke-width="1.8" opacity="0" style="animation:ripple 1.5s ease-out 24.22s both"/>
<circle cx="148.8" cy="538.9" r="0" fill="none" stroke="rgba(100,80,200,0.45)" stroke-width="1.8" opacity="0" style="animation:ripple 1.5s ease-out 24.47s both"/>
<circle cx="491.7" cy="126.8" r="0" fill="none" stroke="rgba(100,80,200,0.45)" stroke-width="1.8" opacity="0" style="animation:ripple 1.5s ease-out 24.72s both"/>
<circle cx="517.3" cy="664.4" r="0" fill="none" stroke="rgba(100,80,200,0.45)" stroke-width="1.8" opacity="0" style="animation:ripple 1.5s ease-out 24.96s both"/>
<circle cx="133.9" cy="283.9" r="0" fill="none" stroke="rgba(100,80,200,0.45)" stroke-width="1.8" opacity="0" style="animation:ripple 1.5s ease-out 25.19s both"/>
<circle cx="675.7" cy="305.6" r="0" fill="none" stroke="rgba(100,80,200,0.45)" stroke-width="1.8" opacity="0" style="animation:ripple 1.5s ease-out 25.42s both"/>
<circle cx="260.0" cy="656.8" r="0" fill="none" stroke="rgba(100,80,200,0.45)" stroke-width="1.8" opacity="0" style="animation:ripple 1.5s ease-out 25.63s both"/>
<circle cx="329.5" cy="115.1" r="0" fill="none" stroke="rgba(100,80,200,0.45)" stroke-width="1.8" opacity="0" style="animation:ripple 1.5s ease-out 25.84s both"/>
<circle cx="645.3" cy="563.1" r="0" fill="none" stroke="rgba(100,80,200,0.45)" stroke-width="1.8" opacity="0" style="animation:ripple 1.5s ease-out 26.04s both"/>
<circle cx="107.9" cy="445.6" r="0" fill="none" stroke="rgba(100,80,200,0.45)" stroke-width="1.8" opacity="0" style="animation:ripple 1.5s ease-out 26.23s both"/>
<circle cx="585.2" cy="168.2" r="0" fill="none" stroke="rgba(100,80,200,0.45)" stroke-width="1.8" opacity="0" style="animation:ripple 1.5s ease-out 26.42s both"/>
<circle cx="420.1" cy="697.1" r="0" fill="none" stroke="rgba(100,80,200,0.45)" stroke-width="1.8" opacity="0" style="animation:ripple 1.5s ease-out 26.60s both"/>
<circle cx="183.8" cy="193.8" r="0" fill="none" stroke="rgba(100,80,200,0.45)" stroke-width="1.8" opacity="0" style="animation:ripple 1.5s ease-out 26.77s both"/>
<circle cx="699.8" cy="406.0" r="0" fill="none" stroke="rgba(100,80,200,0.45)" stroke-width="1.8" opacity="0" style="animation:ripple 1.5s ease-out 26.93s both"/>
<circle cx="174.1" cy="598.7" r="0" fill="none" stroke="rgba(100,80,200,0.45)" stroke-width="1.8" opacity="0" style="animation:ripple 1.5s ease-out 27.08s both"/>
<circle cx="432.4" cy="99.8" r="0" fill="none" stroke="rgba(100,80,200,0.45)" stroke-width="1.8" opacity="0" style="animation:ripple 1.5s ease-out 27.23s both"/>
<circle cx="579.5" cy="644.1" r="0" fill="none" stroke="rgba(100,80,200,0.45)" stroke-width="1.8" opacity="0" style="animation:ripple 1.5s ease-out 27.36s both"/>
<circle cx="101.8" cy="341.0" r="0" fill="none" stroke="rgba(100,80,200,0.45)" stroke-width="1.8" opacity="0" style="animation:ripple 1.5s ease-out 27.49s both"/>
<circle cx="660.6" cy="241.5" r="0" fill="none" stroke="rgba(100,80,200,0.45)" stroke-width="1.8" opacity="0" style="animation:ripple 1.5s ease-out 27.61s both"/>
<circle cx="314.6" cy="693.9" r="0" fill="none" stroke="rgba(100,80,200,0.45)" stroke-width="1.8" opacity="0" style="animation:ripple 1.5s ease-out 27.73s both"/>
<circle cx="264.0" cy="124.7" r="0" fill="none" stroke="rgba(100,80,200,0.45)" stroke-width="1.8" opacity="0" style="animation:ripple 1.5s ease-out 27.84s both"/>
<circle cx="687.2" cy="511.5" r="0" fill="none" stroke="rgba(100,80,200,0.45)" stroke-width="1.8" opacity="0" style="animation:ripple 1.5s ease-out 27.93s both"/>
<circle cx="112.0" cy="512.2" r="0" fill="none" stroke="rgba(100,80,200,0.45)" stroke-width="1.8" opacity="0" style="animation:ripple 1.5s ease-out 28.02s both"/>
<circle cx="537.1" cy="121.8" r="0" fill="none" stroke="rgba(100,80,200,0.45)" stroke-width="1.8" opacity="0" style="animation:ripple 1.5s ease-out 28.11s both"/>
<circle cx="487.1" cy="698.7" r="0" fill="none" stroke="rgba(100,80,200,0.45)" stroke-width="1.8" opacity="0" style="animation:ripple 1.5s ease-out 28.18s both"/>
<circle cx="133.2" cy="238.1" r="0" fill="none" stroke="rgba(100,80,200,0.45)" stroke-width="1.8" opacity="0" style="animation:ripple 1.5s ease-out 28.25s both"/>
<circle cx="707.1" cy="339.0" r="0" fill="none" stroke="rgba(100,80,200,0.45)" stroke-width="1.8" opacity="0" style="animation:ripple 1.5s ease-out 28.31s both"/>
<circle cx="214.2" cy="653.3" r="0" fill="none" stroke="rgba(100,80,200,0.45)" stroke-width="1.8" opacity="0" style="animation:ripple 1.5s ease-out 28.36s both"/>
<circle cx="365.8" cy="86.8" r="0" fill="none" stroke="rgba(100,80,200,0.45)" stroke-width="1.8" opacity="0" style="animation:ripple 1.5s ease-out 28.40s both"/>
<circle cx="637.5" cy="608.5" r="0" fill="none" stroke="rgba(100,80,200,0.45)" stroke-width="1.8" opacity="0" style="animation:ripple 1.5s ease-out 28.44s both"/>
<circle cx="83.0" cy="406.7" r="0" fill="none" stroke="rgba(100,80,200,0.45)" stroke-width="1.8" opacity="0" style="animation:ripple 1.5s ease-out 28.46s both"/>
<circle cx="629.9" cy="180.3" r="0" fill="none" stroke="rgba(100,80,200,0.45)" stroke-width="1.8" opacity="0" style="animation:ripple 1.5s ease-out 28.48s both"/>
<circle cx="378.8" cy="718.3" r="0" fill="none" stroke="rgba(100,80,200,0.45)" stroke-width="1.8" opacity="0" style="animation:ripple 1.5s ease-out 28.50s both"/>
<circle cx="200.0" cy="150.2" r="0" fill="none" stroke="rgba(100,80,200,0.45)" stroke-width="1.8" opacity="0" style="animation:ripple 1.5s ease-out 28.50s both"/>
</g>
<g id="spiral">
<circle cx="381.6" cy="416.9" r="5.0" fill="rgb(220,65,59)" opacity="0" style="animation:dotAppear 1.5s ease-out 0.00s both"/>
<circle cx="403.1" cy="364.8" r="5.35" fill="rgb(59,220,112)" opacity="0" style="animation:dotAppear 1.5s ease-out 1.20s both"/>
<circle cx="426.3" cy="434.3" r="5.55" fill="rgb(159,59,220)" opacity="0" style="animation:dotAppear 1.49s ease-out 1.70s both"/>
<circle cx="350.8" cy="391.3" r="5.69" fill="rgb(220,205,59)" opacity="0" style="animation:dotAppear 1.49s ease-out 2.08s both"/>
<circle cx="447.1" cy="370.0" r="5.8" fill="rgb(59,188,220)" opacity="0" style="animation:dotAppear 1.49s ease-out 2.40s both"/>
<circle cx="384.1" cy="459.1" r="5.9" fill="rgb(220,59,141)" opacity="0" style="animation:dotAppear 1.49s ease-out 2.68s both"/>
<circle cx="369.5" cy="341.3" r="5.97" fill="rgb(94,220,59)" opacity="0" style="animation:dotAppear 1.48s ease-out 2.94s both"/>
<circle cx="466.4" cy="424.2" r="6.04" fill="rgb(72,59,220)" opacity="0" style="animation:dotAppear 1.48s ease-out 3.17s both"/>
<circle cx="330.7" cy="428.6" r="6.1" fill="rgb(220,119,59)" opacity="0" style="animation:dotAppear 1.48s ease-out 3.39s both"/>
<circle cx="433.5" cy="328.4" r="6.15" fill="rgb(59,220,165)" opacity="0" style="animation:dotAppear 1.47s ease-out 3.60s both"/>
<circle cx="424.8" cy="479.1" r="6.2" fill="rgb(212,59,220)" opacity="0" style="animation:dotAppear 1.47s ease-out 3.79s both"/>
<circle cx="325.1" cy="356.6" r="6.24" fill="rgb(181,220,59)" opacity="0" style="animation:dotAppear 1.47s ease-out 3.98s both"/>
<circle cx="488.0" cy="380.7" r="6.28" fill="rgb(59,134,220)" opacity="0" style="animation:dotAppear 1.46s ease-out 4.16s both"/>
<circle cx="346.2" cy="476.5" r="6.32" fill="rgb(220,59,87)" opacity="0" style="animation:dotAppear 1.46s ease-out 4.33s both"/>
<circle cx="387.6" cy="304.0" r="6.35" fill="rgb(59,220,78)" opacity="0" style="animation:dotAppear 1.46s ease-out 4.49s both"/>
<circle cx="476.4" cy="464.4" r="6.39" fill="rgb(125,59,220)" opacity="0" style="animation:dotAppear 1.46s ease-out 4.65s both"/>
<circle cx="297.1" cy="404.2" r="6.42" fill="rgb(220,172,59)" opacity="0" style="animation:dotAppear 1.45s ease-out 4.80s both"/>
<circle cx="475.2" cy="325.2" r="6.45" fill="rgb(59,220,219)" opacity="0" style="animation:dotAppear 1.45s ease-out 4.95s both"/>
<circle cx="395.0" cy="508.8" r="6.47" fill="rgb(220,59,174)" opacity="0" style="animation:dotAppear 1.45s ease-out 5.09s both"/>
<circle cx="328.4" cy="314.2" r="6.5" fill="rgb(127,220,59)" opacity="0" style="animation:dotAppear 1.44s ease-out 5.24s both"/>
<circle cx="513.5" cy="415.3" r="6.52" fill="rgb(59,80,220)" opacity="0" style="animation:dotAppear 1.44s ease-out 5.38s both"/>
<circle cx="303.8" cy="466.9" r="6.55" fill="rgb(220,85,59)" opacity="0" style="animation:dotAppear 1.44s ease-out 5.53s both"/>
<circle cx="426.3" cy="283.1" r="6.57" fill="rgb(59,220,132)" opacity="0" style="animation:dotAppear 1.43s ease-out 5.68s both"/>
<circle cx="460.9" cy="506.2" r="6.59" fill="rgb(179,59,220)" opacity="0" style="animation:dotAppear 1.43s ease-out 5.82s both"/>
<circle cx="281.0" cy="362.0" r="6.61" fill="rgb(214,220,59)" opacity="0" style="animation:dotAppear 1.43s ease-out 5.97s both"/>
<circle cx="515.7" cy="346.6" r="6.63" fill="rgb(59,167,220)" opacity="0" style="animation:dotAppear 1.43s ease-out 6.11s both"/>
<circle cx="349.9" cy="519.8" r="6.65" fill="rgb(220,59,120)" opacity="0" style="animation:dotAppear 1.42s ease-out 6.26s both"/>
<circle cx="355.3" cy="275.6" r="6.67" fill="rgb(74,220,59)" opacity="0" style="animation:dotAppear 1.42s ease-out 6.40s both"/>
<circle cx="519.1" cy="462.6" r="6.68" fill="rgb(92,59,220)" opacity="0" style="animation:dotAppear 1.42s ease-out 6.55s both"/>
<circle cx="267.7" cy="434.9" r="6.7" fill="rgb(220,139,59)" opacity="0" style="animation:dotAppear 1.41s ease-out 6.70s both"/>
<circle cx="475.3" cy="283.0" r="6.72" fill="rgb(59,220,186)" opacity="0" style="animation:dotAppear 1.41s ease-out 6.84s both"/>
<circle cx="423.9" cy="539.3" r="6.73" fill="rgb(220,59,207)" opacity="0" style="animation:dotAppear 1.41s ease-out 6.99s both"/>
<circle cx="286.5" cy="312.1" r="6.75" fill="rgb(160,220,59)" opacity="0" style="animation:dotAppear 1.4s ease-out 7.13s both"/>
<circle cx="545.2" cy="388.0" r="6.76" fill="rgb(59,114,220)" opacity="0" style="animation:dotAppear 1.4s ease-out 7.28s both"/>
<circle cx="299.6" cy="508.5" r="6.78" fill="rgb(220,59,67)" opacity="0" style="animation:dotAppear 1.4s ease-out 7.42s both"/>
<circle cx="400.8" cy="250.1" r="6.79" fill="rgb(59,220,99)" opacity="0" style="animation:dotAppear 1.4s ease-out 7.57s both"/>
<circle cx="502.1" cy="512.6" r="6.81" fill="rgb(146,59,220)" opacity="0" style="animation:dotAppear 1.39s ease-out 7.71s both"/>
<circle cx="246.6" cy="385.8" r="6.82" fill="rgb(220,193,59)" opacity="0" style="animation:dotAppear 1.39s ease-out 7.86s both"/>
<circle cx="524.3" cy="305.7" r="6.83" fill="rgb(59,201,220)" opacity="0" style="animation:dotAppear 1.39s ease-out 8.01s both"/>
<circle cx="371.7" cy="555.5" r="6.84" fill="rgb(220,59,154)" opacity="0" style="animation:dotAppear 1.38s ease-out 8.15s both"/>
<circle cx="314.8" cy="264.6" r="6.86" fill="rgb(107,220,59)" opacity="0" style="animation:dotAppear 1.38s ease-out 8.30s both"/>
<circle cx="556.2" cy="442.8" r="6.87" fill="rgb(59,60,220)" opacity="0" style="animation:dotAppear 1.38s ease-out 8.44s both"/>
<circle cx="254.2" cy="474.8" r="6.88" fill="rgb(220,106,59)" opacity="0" style="animation:dotAppear 1.37s ease-out 8.59s both"/>
<circle cx="457.6" cy="244.6" r="6.89" fill="rgb(59,220,153)" opacity="0" style="animation:dotAppear 1.37s ease-out 8.73s both"/>
<circle cx="463.2" cy="555.3" r="6.9" fill="rgb(200,59,220)" opacity="0" style="animation:dotAppear 1.37s ease-out 8.88s both"/>
<circle cx="246.9" cy="327.4" r="6.91" fill="rgb(194,220,59)" opacity="0" style="animation:dotAppear 1.36s ease-out 9.03s both"/>
<circle cx="563.7" cy="349.6" r="6.93" fill="rgb(59,147,220)" opacity="0" style="animation:dotAppear 1.36s ease-out 9.17s both"/>
<circle cx="312.4" cy="549.3" r="6.94" fill="rgb(220,59,100)" opacity="0" style="animation:dotAppear 1.36s ease-out 9.32s both"/>
<circle cx="363.3" cy="229.0" r="6.95" fill="rgb(59,220,66)" opacity="0" style="animation:dotAppear 1.36s ease-out 9.46s both"/>
<circle cx="544.0" cy="502.4" r="6.96" fill="rgb(113,59,220)" opacity="0" style="animation:dotAppear 1.35s ease-out 9.61s both"/>
<circle cx="222.9" cy="422.0" r="6.97" fill="rgb(220,160,59)" opacity="0" style="animation:dotAppear 1.35s ease-out 9.76s both"/>
<circle cx="516.8" cy="262.8" r="6.98" fill="rgb(59,220,206)" opacity="0" style="animation:dotAppear 1.35s ease-out 9.90s both"/>
<circle cx="406.6" cy="581.8" r="6.99" fill="rgb(220,59,187)" opacity="0" style="animation:dotAppear 1.34s ease-out 10.05s both"/>
<circle cx="271.1" cy="269.2" r="6.99" fill="rgb(140,220,59)" opacity="0" style="animation:dotAppear 1.34s ease-out 10.19s both"/>
<circle cx="585.1" cy="409.5" r="7.0" fill="rgb(59,93,220)" opacity="0" style="animation:dotAppear 1.34s ease-out 10.34s both"/>
<circle cx="255.8" cy="519.1" r="7.01" fill="rgb(220,73,59)" opacity="0" style="animation:dotAppear 1.33s ease-out 10.48s both"/>
<circle cx="426.1" cy="213.2" r="7.02" fill="rgb(59,220,120)" opacity="0" style="animation:dotAppear 1.33s ease-out 10.63s both"/>
<circle cx="507.9" cy="556.8" r="7.03" fill="rgb(166,59,220)" opacity="0" style="animation:dotAppear 1.33s ease-out 10.78s both"/>
<circle cx="213.0" cy="356.9" r="7.04" fill="rgb(220,213,59)" opacity="0" style="animation:dotAppear 1.33s ease-out 10.92s both"/>
<circle cx="568.4" cy="304.6" r="7.05" fill="rgb(59,180,220)" opacity="0" style="animation:dotAppear 1.32s ease-out 11.07s both"/>
<circle cx="339.7" cy="585.6" r="7.06" fill="rgb(220,59,133)" opacity="0" style="animation:dotAppear 1.32s ease-out 11.21s both"/>
<circle cx="318.4" cy="221.0" r="7.06" fill="rgb(86,220,59)" opacity="0" style="animation:dotAppear 1.32s ease-out 11.36s both"/>
<circle cx="582.6" cy="477.5" r="7.07" fill="rgb(79,59,220)" opacity="0" style="animation:dotAppear 1.31s ease-out 11.50s both"/>
<circle cx="211.5" cy="466.7" r="7.08" fill="rgb(220,126,59)" opacity="0" style="animation:dotAppear 1.31s ease-out 11.65s both"/>
<circle cx="494.6" cy="222.2" r="7.09" fill="rgb(59,220,173)" opacity="0" style="animation:dotAppear 1.31s ease-out 11.79s both"/>
<circle cx="450.7" cy="596.6" r="7.09" fill="rgb(220,59,220)" opacity="0" style="animation:dotAppear 1.3s ease-out 11.94s both"/>
<circle cx="228.5" cy="288.5" r="7.1" fill="rgb(173,220,59)" opacity="0" style="animation:dotAppear 1.3s ease-out 12.09s both"/>
<circle cx="603.3" cy="366.1" r="7.11" fill="rgb(59,126,220)" opacity="0" style="animation:dotAppear 1.3s ease-out 12.23s both"/>
<circle cx="272.1" cy="563.4" r="7.12" fill="rgb(220,59,79)" opacity="0" style="animation:dotAppear 1.3s ease-out 12.38s both"/>
<circle cx="383.8" cy="191.6" r="7.12" fill="rgb(59,220,86)" opacity="0" style="animation:dotAppear 1.29s ease-out 12.52s both"/>
<circle cx="553.8" cy="543.8" r="7.13" fill="rgb(133,59,220)" opacity="0" style="animation:dotAppear 1.29s ease-out 12.67s both"/>
<circle cx="188.0" cy="397.9" r="7.14" fill="rgb(220,180,59)" opacity="0" style="animation:dotAppear 1.29s ease-out 12.81s both"/>
<circle cx="558.9" cy="257.4" r="7.15" fill="rgb(59,213,220)" opacity="0" style="animation:dotAppear 1.28s ease-out 12.96s both"/>
<circle cx="379.1" cy="613.9" r="7.15" fill="rgb(220,59,166)" opacity="0" style="animation:dotAppear 1.28s ease-out 13.11s both"/>
<circle cx="270.1" cy="226.9" r="7.16" fill="rgb(119,220,59)" opacity="0" style="animation:dotAppear 1.28s ease-out 13.25s both"/>
<circle cx="614.1" cy="440.1" r="7.17" fill="rgb(59,73,220)" opacity="0" style="animation:dotAppear 1.27s ease-out 13.40s both"/>
<circle cx="213.8" cy="515.8" r="7.17" fill="rgb(220,93,59)" opacity="0" style="animation:dotAppear 1.27s ease-out 13.54s both"/>
<circle cx="459.4" cy="187.5" r="7.18" fill="rgb(59,220,140)" opacity="0" style="animation:dotAppear 1.27s ease-out 13.69s both"/>
<circle cx="500.4" cy="598.1" r="7.18" fill="rgb(187,59,220)" opacity="0" style="animation:dotAppear 1.27s ease-out 13.84s both"/>
<circle cx="190.8" cy="321.2" r="7.19" fill="rgb(206,220,59)" opacity="0" style="animation:dotAppear 1.26s ease-out 13.98s both"/>
<circle cx="608.7" cy="316.3" r="7.2" fill="rgb(59,159,220)" opacity="0" style="animation:dotAppear 1.26s ease-out 14.13s both"/>
<circle cx="302.0" cy="604.0" r="7.2" fill="rgb(220,59,113)" opacity="0" style="animation:dotAppear 1.26s ease-out 14.27s both"/>
<circle cx="334.1" cy="182.1" r="7.21" fill="rgb(66,220,59)" opacity="0" style="animation:dotAppear 1.25s ease-out 14.42s both"/>
<circle cx="597.0" cy="516.8" r="7.22" fill="rgb(100,59,220)" opacity="0" style="animation:dotAppear 1.25s ease-out 14.56s both"/>
<circle cx="174.5" cy="447.2" r="7.22" fill="rgb(220,147,59)" opacity="0" style="animation:dotAppear 1.25s ease-out 14.71s both"/>
<circle cx="535.2" cy="211.8" r="7.23" fill="rgb(59,220,194)" opacity="0" style="animation:dotAppear 1.25s ease-out 14.86s both"/>
<circle cx="427.6" cy="631.4" r="7.23" fill="rgb(220,59,199)" opacity="0" style="animation:dotAppear 1.24s ease-out 15.00s both"/>
<circle cx="222.3" cy="247.1" r="7.24" fill="rgb(153,220,59)" opacity="0" style="animation:dotAppear 1.24s ease-out 15.15s both"/>
<circle cx="635.6" cy="392.6" r="7.24" fill="rgb(59,106,220)" opacity="0" style="animation:dotAppear 1.24s ease-out 15.29s both"/>
<circle cx="230.3" cy="565.5" r="7.25" fill="rgb(220,60,59)" opacity="0" style="animation:dotAppear 1.23s ease-out 15.44s both"/>
<circle cx="413.4" cy="162.0" r="7.26" fill="rgb(59,220,107)" opacity="0" style="animation:dotAppear 1.23s ease-out 15.58s both"/>
<circle cx="551.7" cy="585.6" r="7.26" fill="rgb(154,59,220)" opacity="0" style="animation:dotAppear 1.23s ease-out 15.73s both"/>
<circle cx="161.5" cy="365.4" r="7.27" fill="rgb(220,201,59)" opacity="0" style="animation:dotAppear 1.22s ease-out 15.88s both"/>
<circle cx="600.3" cy="263.7" r="7.27" fill="rgb(59,193,220)" opacity="0" style="animation:dotAppear 1.22s ease-out 16.02s both"/>
<circle cx="344.1" cy="637.1" r="7.28" fill="rgb(220,59,146)" opacity="0" style="animation:dotAppear 1.22s ease-out 16.17s both"/>
<circle cx="280.4" cy="186.3" r="7.28" fill="rgb(99,220,59)" opacity="0" style="animation:dotAppear 1.21s ease-out 16.31s both"/>
<circle cx="633.7" cy="477.2" r="7.29" fill="rgb(67,59,220)" opacity="0" style="animation:dotAppear 1.21s ease-out 16.46s both"/>
<circle cx="174.4" cy="501.5" r="7.29" fill="rgb(220,114,59)" opacity="0" style="animation:dotAppear 1.21s ease-out 16.60s both"/>
<circle cx="498.3" cy="171.6" r="7.3" fill="rgb(59,220,161)" opacity="0" style="animation:dotAppear 1.21s ease-out 16.75s both"/>
<circle cx="482.2" cy="636.0" r="7.3" fill="rgb(207,59,220)" opacity="0" style="animation:dotAppear 1.2s ease-out 16.89s both"/>
<circle cx="178.9" cy="280.9" r="7.31" fill="rgb(186,220,59)" opacity="0" style="animation:dotAppear 1.2s ease-out 17.04s both"/>
<circle cx="644.7" cy="338.2" r="7.31" fill="rgb(59,139,220)" opacity="0" style="animation:dotAppear 1.2s ease-out 17.19s both"/>
<circle cx="260.7" cy="611.9" r="7.32" fill="rgb(220,59,92)" opacity="0" style="animation:dotAppear 1.19s ease-out 17.33s both"/>
<circle cx="359.4" cy="148.4" r="7.32" fill="rgb(59,220,74)" opacity="0" style="animation:dotAppear 1.19s ease-out 17.48s both"/>
<circle cx="600.8" cy="558.8" r="7.33" fill="rgb(121,59,220)" opacity="0" style="animation:dotAppear 1.19s ease-out 17.62s both"/>
<circle cx="143.4" cy="418.6" r="7.33" fill="rgb(220,167,59)" opacity="0" style="animation:dotAppear 1.19s ease-out 17.77s both"/>
</g>
<g id="spiralGlow" filter="url(#spiralGlow)">
<circle cx="577.5" cy="212.1" r="7.34" fill="rgb(59,220,214)" opacity="0" style="animation:dotAppear 1.18s ease-out 17.91s both"/>
<circle cx="396.1" cy="659.7" r="7.34" fill="rgb(220,59,179)" opacity="0" style="animation:dotAppear 1.18s ease-out 18.06s both"/>
<circle cx="226.7" cy="205.0" r="7.35" fill="rgb(132,220,59)" opacity="0" style="animation:dotAppear 1.18s ease-out 18.21s both"/>
<circle cx="660.7" cy="426.8" r="7.35" fill="rgb(59,85,220)" opacity="0" style="animation:dotAppear 1.17s ease-out 18.35s both"/>
<circle cx="188.7" cy="557.0" r="7.35" fill="rgb(220,81,59)" opacity="0" style="animation:dotAppear 1.17s ease-out 18.50s both"/>
<circle cx="450.0" cy="140.3" r="7.36" fill="rgb(59,220,127)" opacity="0" style="animation:dotAppear 1.17s ease-out 18.64s both"/>
<circle cx="539.2" cy="626.2" r="7.36" fill="rgb(174,59,220)" opacity="0" style="animation:dotAppear 1.16s ease-out 18.79s both"/>
<circle cx="143.4" cy="326.9" r="7.37" fill="rgb(219,220,59)" opacity="0" style="animation:dotAppear 1.16s ease-out 18.93s both"/>
<circle cx="639.6" cy="280.1" r="7.37" fill="rgb(59,172,220)" opacity="0" style="animation:dotAppear 1.16s ease-out 19.08s both"/>
<circle cx="303.9" cy="651.4" r="7.38" fill="rgb(220,59,125)" opacity="0" style="animation:dotAppear 1.16s ease-out 19.44s both"/>
<circle cx="300.7" cy="148.6" r="7.38" fill="rgb(78,220,59)" opacity="0" style="animation:dotAppear 1.15s ease-out 19.81s both"/>
<circle cx="644.1" cy="518.8" r="7.39" fill="rgb(87,59,220)" opacity="0" style="animation:dotAppear 1.15s ease-out 20.18s both"/>
<circle cx="138.7" cy="477.6" r="7.39" fill="rgb(220,134,59)" opacity="0" style="animation:dotAppear 1.15s ease-out 20.54s both"/>
<circle cx="540.8" cy="165.3" r="7.39" fill="rgb(59,220,181)" opacity="0" style="animation:dotAppear 1.14s ease-out 20.89s both"/>
<circle cx="454.9" cy="669.3" r="7.4" fill="rgb(220,59,212)" opacity="0" style="animation:dotAppear 1.14s ease-out 21.23s both"/>
<circle cx="176.6" cy="237.9" r="7.4" fill="rgb(165,220,59)" opacity="0" style="animation:dotAppear 1.14s ease-out 21.56s both"/>
<circle cx="675.3" cy="368.6" r="7.41" fill="rgb(59,118,220)" opacity="0" style="animation:dotAppear 1.13s ease-out 21.89s both"/>
<circle cx="217.5" cy="610.0" r="7.41" fill="rgb(220,59,72)" opacity="0" style="animation:dotAppear 1.13s ease-out 22.21s both"/>
<circle cx="392.7" cy="120.7" r="7.41" fill="rgb(59,220,94)" opacity="0" style="animation:dotAppear 1.13s ease-out 22.52s both"/>
<circle cx="594.8" cy="601.8" r="7.42" fill="rgb(141,59,220)" opacity="0" style="animation:dotAppear 1.12s ease-out 22.82s both"/>
<circle cx="118.9" cy="382.7" r="7.42" fill="rgb(220,188,59)" opacity="0" style="animation:dotAppear 1.12s ease-out 23.12s both"/>
<circle cx="619.8" cy="222.2" r="7.43" fill="rgb(59,205,220)" opacity="0" style="animation:dotAppear 1.12s ease-out 23.40s both"/>
<circle cx="357.9" cy="680.7" r="7.43" fill="rgb(220,59,158)" opacity="0" style="animation:dotAppear 1.12s ease-out 23.68s both"/>
<circle cx="240.8" cy="163.7" r="7.43" fill="rgb(112,220,59)" opacity="0" style="animation:dotAppear 1.11s ease-out 23.95s both"/>
<circle cx="678.0" cy="467.0" r="7.44" fill="rgb(59,65,220)" opacity="0" style="animation:dotAppear 1.11s ease-out 24.22s both"/>
<circle cx="148.8" cy="538.9" r="7.44" fill="rgb(220,101,59)" opacity="0" style="animation:dotAppear 1.11s ease-out 24.47s both"/>
<circle cx="491.7" cy="126.8" r="7.45" fill="rgb(59,220,148)" opacity="0" style="animation:dotAppear 1.1s ease-out 24.72s both"/>
<circle cx="517.3" cy="664.4" r="7.45" fill="rgb(195,59,220)" opacity="0" style="animation:dotAppear 1.1s ease-out 24.96s both"/>
<circle cx="133.9" cy="283.9" r="7.45" fill="rgb(198,220,59)" opacity="0" style="animation:dotAppear 1.1s ease-out 25.19s both"/>
<circle cx="675.7" cy="305.6" r="7.46" fill="rgb(59,152,220)" opacity="0" style="animation:dotAppear 1.09s ease-out 25.42s both"/>
<circle cx="260.0" cy="656.8" r="7.46" fill="rgb(220,59,105)" opacity="0" style="animation:dotAppear 1.09s ease-out 25.63s both"/>
<circle cx="329.5" cy="115.1" r="7.46" fill="rgb(59,220,61)" opacity="0" style="animation:dotAppear 1.09s ease-out 25.84s both"/>
<circle cx="645.3" cy="563.1" r="7.47" fill="rgb(108,59,220)" opacity="0" style="animation:dotAppear 1.09s ease-out 26.04s both"/>
<circle cx="107.9" cy="445.6" r="7.47" fill="rgb(220,155,59)" opacity="0" style="animation:dotAppear 1.08s ease-out 26.23s both"/>
<circle cx="585.2" cy="168.2" r="7.47" fill="rgb(59,220,202)" opacity="0" style="animation:dotAppear 1.08s ease-out 26.42s both"/>
<circle cx="420.1" cy="697.1" r="7.48" fill="rgb(220,59,192)" opacity="0" style="animation:dotAppear 1.08s ease-out 26.60s both"/>
<circle cx="183.8" cy="193.8" r="7.48" fill="rgb(145,220,59)" opacity="0" style="animation:dotAppear 1.07s ease-out 26.77s both"/>
<circle cx="699.8" cy="406.0" r="7.48" fill="rgb(59,98,220)" opacity="0" style="animation:dotAppear 1.07s ease-out 26.93s both"/>
<circle cx="174.1" cy="598.7" r="7.49" fill="rgb(220,68,59)" opacity="0" style="animation:dotAppear 1.07s ease-out 27.08s both"/>
<circle cx="432.4" cy="99.8" r="7.49" fill="rgb(59,220,115)" opacity="0" style="animation:dotAppear 1.06s ease-out 27.23s both"/>
<circle cx="579.5" cy="644.1" r="7.5" fill="rgb(162,59,220)" opacity="0" style="animation:dotAppear 1.06s ease-out 27.36s both"/>
<circle cx="101.8" cy="341.0" r="7.5" fill="rgb(220,208,59)" opacity="0" style="animation:dotAppear 1.06s ease-out 27.49s both"/>
<circle cx="660.6" cy="241.5" r="7.5" fill="rgb(59,185,220)" opacity="0" style="animation:dotAppear 1.06s ease-out 27.61s both"/>
<circle cx="314.6" cy="693.9" r="7.51" fill="rgb(220,59,138)" opacity="0" style="animation:dotAppear 1.05s ease-out 27.73s both"/>
<circle cx="264.0" cy="124.7" r="7.51" fill="rgb(91,220,59)" opacity="0" style="animation:dotAppear 1.05s ease-out 27.84s both"/>
<circle cx="687.2" cy="511.5" r="7.51" fill="rgb(75,59,220)" opacity="0" style="animation:dotAppear 1.05s ease-out 27.93s both"/>
<circle cx="112.0" cy="512.2" r="7.52" fill="rgb(220,122,59)" opacity="0" style="animation:dotAppear 1.04s ease-out 28.02s both"/>
<circle cx="537.1" cy="121.8" r="7.52" fill="rgb(59,220,168)" opacity="0" style="animation:dotAppear 1.04s ease-out 28.11s both"/>
<circle cx="487.1" cy="698.7" r="7.52" fill="rgb(215,59,220)" opacity="0" style="animation:dotAppear 1.04s ease-out 28.18s both"/>
<circle cx="133.2" cy="238.1" r="7.52" fill="rgb(178,220,59)" opacity="0" style="animation:dotAppear 1.03s ease-out 28.25s both"/>
<circle cx="707.1" cy="339.0" r="7.53" fill="rgb(59,131,220)" opacity="0" style="animation:dotAppear 1.03s ease-out 28.31s both"/>
<circle cx="214.2" cy="653.3" r="7.53" fill="rgb(220,59,84)" opacity="0" style="animation:dotAppear 1.03s ease-out 28.36s both"/>
<circle cx="365.8" cy="86.8" r="7.53" fill="rgb(59,220,82)" opacity="0" style="animation:dotAppear 1.03s ease-out 28.40s both"/>
<circle cx="637.5" cy="608.5" r="7.54" fill="rgb(128,59,220)" opacity="0" style="animation:dotAppear 1.02s ease-out 28.44s both"/>
<circle cx="83.0" cy="406.7" r="7.54" fill="rgb(220,175,59)" opacity="0" style="animation:dotAppear 1.02s ease-out 28.46s both"/>
<circle cx="629.9" cy="180.3" r="7.54" fill="rgb(59,218,220)" opacity="0" style="animation:dotAppear 1.02s ease-out 28.48s both"/>
<circle cx="378.8" cy="718.3" r="7.55" fill="rgb(220,59,171)" opacity="0" style="animation:dotAppear 1.01s ease-out 28.50s both"/>
<circle cx="200.0" cy="150.2" r="7.55" fill="rgb(124,220,59)" opacity="0" style="animation:dotAppear 1.01s ease-out 28.50s both"/>
</g>
<circle cx="381.6" cy="416.9" r="6.0" fill="rgb(71,234,124)" opacity="0" style="animation:dotAppear 1.5s ease-out 0.00s both, pulse 2.5s ease-in-out 1.5s infinite"/>
<path d="M50,770 A350,350 0 0 1 750,770" fill="none" stroke="rgba(0,0,0,0.06)" stroke-width="3"/>
<path d="M50,770 A350,350 0 0 1 750,770" fill="none" stroke="#6c5ce7" stroke-width="3" stroke-dasharray="1099.6" stroke-dashoffset="1099.6" opacity="0.7">
  <animate attributeName="stroke-dashoffset" from="1099.6" to="0" dur="30.0s" fill="freeze"/>
</path>
<circle cx="50.0" cy="770.0" r="2" fill="#6c5ce7" opacity="0.5"/>
<text x="50.0" y="782.0" text-anchor="middle" font-size="7" font-family="monospace" fill="rgba(0,0,0,0.3)">2018</text>
<circle cx="76.6" cy="636.1" r="2" fill="#6c5ce7" opacity="0.5"/>
<text x="76.6" y="648.1" text-anchor="middle" font-size="7" font-family="monospace" fill="rgba(0,0,0,0.3)">2019</text>
<circle cx="152.5" cy="522.5" r="2" fill="#6c5ce7" opacity="0.5"/>
<text x="152.5" y="534.5" text-anchor="middle" font-size="7" font-family="monospace" fill="rgba(0,0,0,0.3)">2020</text>
<circle cx="266.1" cy="446.6" r="2" fill="#6c5ce7" opacity="0.5"/>
<text x="266.1" y="458.6" text-anchor="middle" font-size="7" font-family="monospace" fill="rgba(0,0,0,0.3)">2021</text>
<circle cx="400.0" cy="420.0" r="2" fill="#6c5ce7" opacity="0.5"/>
<text x="400.0" y="432.0" text-anchor="middle" font-size="7" font-family="monospace" fill="rgba(0,0,0,0.3)">2022</text>
<circle cx="533.9" cy="446.6" r="2" fill="#6c5ce7" opacity="0.5"/>
<text x="533.9" y="458.6" text-anchor="middle" font-size="7" font-family="monospace" fill="rgba(0,0,0,0.3)">2023</text>
<circle cx="647.5" cy="522.5" r="2" fill="#6c5ce7" opacity="0.5"/>
<text x="647.5" y="534.5" text-anchor="middle" font-size="7" font-family="monospace" fill="rgba(0,0,0,0.3)">2024</text>
<circle cx="723.4" cy="636.1" r="2" fill="#6c5ce7" opacity="0.5"/>
<text x="723.4" y="648.1" text-anchor="middle" font-size="7" font-family="monospace" fill="rgba(0,0,0,0.3)">2025</text>
<circle cx="750.0" cy="770.0" r="2" fill="#6c5ce7" opacity="0.5"/>
<text x="750.0" y="782.0" text-anchor="middle" font-size="7" font-family="monospace" fill="rgba(0,0,0,0.3)">2026</text>
</svg>
